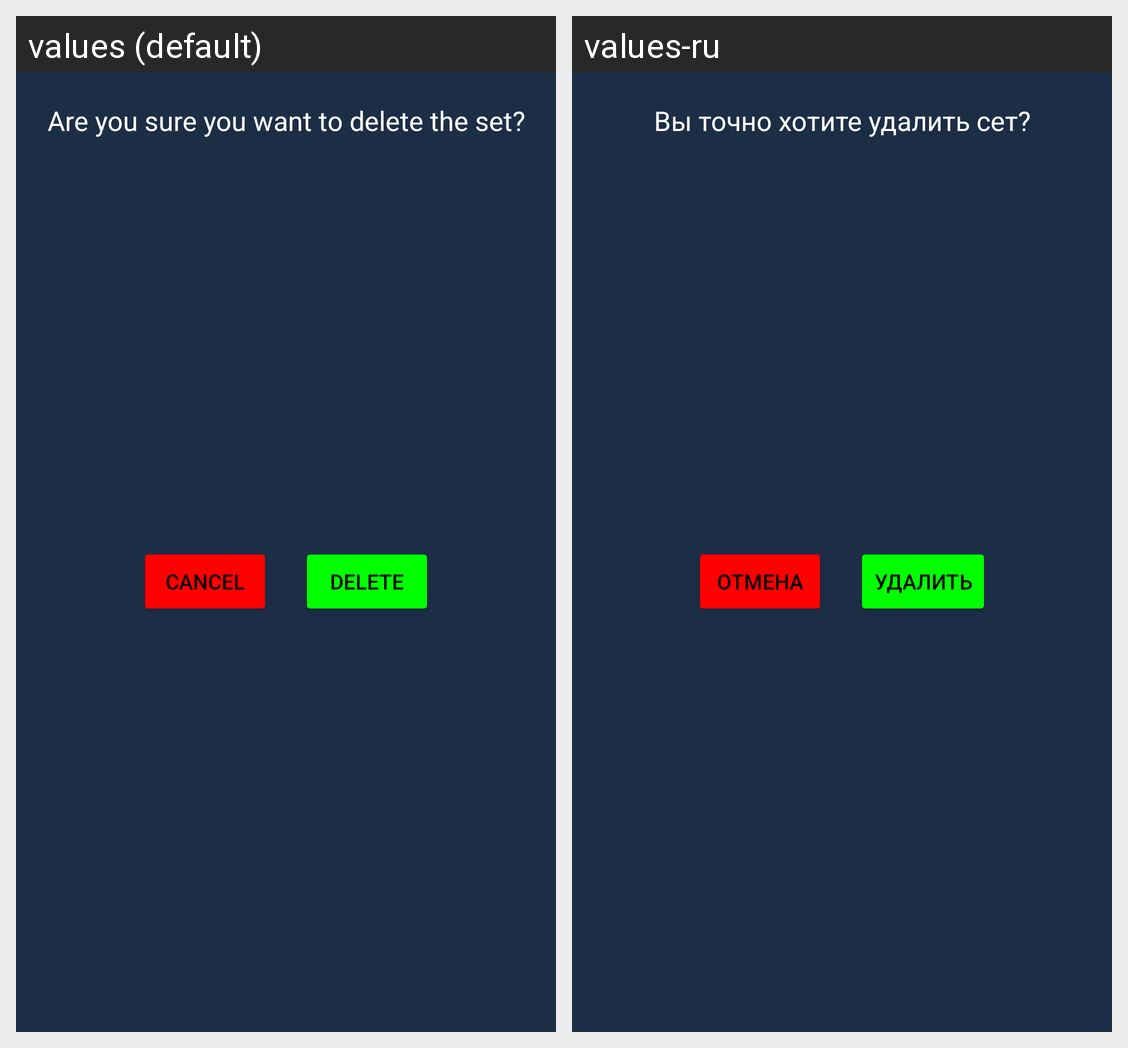

For this localized Android screen grid, give each drawn string resource with its value in every locale shown.
Android screen res/layout/dialog_delete.xml rendered under 2 locales, left to right: values (default), values-ru. Device: Nexus 5 (rendered at 1080×1920; each locale shown at half size, 540×960, under a caption strip naming it); theme Theme.Bulkapedia.
Strings drawn on this screen, with the default value and each locale's value (text and hints the layout hard-codes, and strings that could not be matched under every locale, appear in the picture but are not listed):

delete_set_text
  values: Are you sure you want to delete the set?
  values-ru: Вы точно хотите удалить сет?

cancel
  values: Cancel
  values-ru: Отмена

delete
  values: Delete
  values-ru: Удалить
